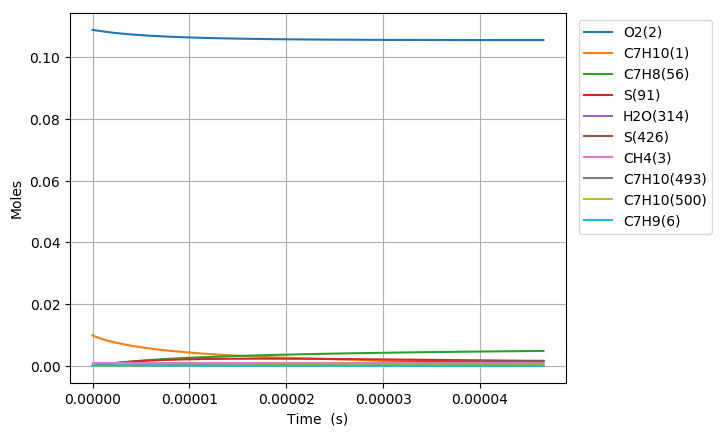

Source data for this figure (header and first rows):
Time (s), Volume (m^3), N2, Ar, He, Ne, C7H10(1), O2(2), CH4(3), C7H10(22), C7H9(6), C7H11(26), S(72), C7H9O2(62), C7H9O2(61), S(86), S(91), S(127), C7H8(56), S(123), C7H8(208), C7H11O(87), OH(D)(150), S(292)
0.0, 0.002518, 0.8813, 0.0, 0.0, 0.0, 0.00989, 0.1088, 0.001, 0.0, 0.0, 0.0, 0.0, 0.0, 0.0, 0.0, 0.0, 0.0, 0.0, 0.0, 0.0, 0.0, 0.0, 0.0
2.6056098264122364e-19, 0.002518, 0.8813, 0.0, 0.0, 0.0, 0.00989, 0.1088, 0.001, 2.552972307930281e-17, 1.9898906066564226e-16, 1.9898906081374846e-16, 2.1076067960391342e-25, 2.1049659554212984e-25, 1.4837021986158255e-25, 8.7776662524165003e-36, 1.5907281151415139e-40, 1.2312490841057291e-35, 3.5154013035738305e-41, 6.8154025768418479e-41, 1.8149084273720097e-55, 7.5654939066158814e-55, 7.5654987780400428e-55, 4.8715002103203747e-61
7.295707513954262e-19, 0.002518, 0.8813, 0.0, 0.0, 0.0, 0.00989, 0.1088, 0.001, 7.1483224622029935e-17, 5.5716936870255017e-16, 5.5716936959557444e-16, 1.2729945018668732e-24, 1.2698627660579344e-24, 8.9615601189546385e-25, 1.0404672171121483e-34, 1.8885124306730016e-39, 1.4546930436599231e-34, 5.312672694173582e-40, 8.0909582930346256e-40, 5.1185163745198668e-54, 1.6923698150280033e-53, 1.6923718252337692e-53, 2.0102371472381002e-59
1.6675902889038313e-18, 0.002518, 0.8813, 0.0, 0.0, 0.0, 0.00989, 0.1088, 0.001, 1.6339022770741242e-16, 1.2735299801436108e-15, 1.2735299844275408e-15, 6.1289205187729177e-24, 6.098246206240635e-24, 4.3146042525917446e-24, 1.0181273847470906e-33, 1.8541527275567919e-38, 1.413520819455115e-33, 5.7156807544914582e-39, 7.9431416068308363e-39, 1.1134927217398191e-52, 3.3438336280911822e-52, 3.3438415802560551e-52, 7.9522890137385487e-58
3.5436293639206414e-18, 0.002518, 0.8813, 0.0, 0.0, 0.0, 0.00989, 0.1088, 0.001, 3.4720423387789026e-16, 2.7062511845917475e-15, 2.7062512031647312e-15, 2.6766605853957801e-23, 2.6496589176148575e-23, 1.8842999933167602e-23, 8.9451555837978551e-33, 1.6399771328650856e-37, 1.2248534296817595e-32, 5.2547335703222423e-38, 7.0245352825386966e-38, 2.0646225260920176e-51, 5.9501592013343384e-51, 5.9501875819798169e-51, 2.8381088520435001e-56
7.295707513954261e-18, 0.002518, 0.8813, 0.0, 0.0, 0.0, 0.00989, 0.1088, 0.001, 7.1483224621769734e-16, 5.5716935205145935e-15, 5.5716935969321418e-15, 1.1174530822527127e-22, 1.0949712741849821e-22, 7.8665728683228589e-23, 7.4198286134775997e-32, 1.3784996683520946e-36, 9.8927799717453912e-32, 4.4973192824145315e-37, 5.9027232091170204e-37, 3.5499213667641516e-50, 1.0035765670964117e-49, 1.0035861562304015e-49, 9.5892836779291077e-55
1.4799863814021503e-17, 0.002518, 0.8813, 0.0, 0.0, 0.0, 0.00989, 0.1088, 0.001, 1.4500882708927174e-15, 1.1302577906353962e-14, 1.1302578209639096e-14, 4.5651602774494704e-22, 4.3842670165764202e-22, 3.2137446063946127e-22, 5.9267578025399554e-31, 1.1301774318546481e-35, 7.5200124808682238e-31, 3.7214211221691311e-36, 4.8364239350087712e-36, 5.8882524906121136e-49, 1.6483619152394409e-48, 1.648393441920198e-48, 3.1527172862966772e-53
2.980817641415598e-17, 0.002518, 0.8813, 0.0, 0.0, 0.0, 0.00989, 0.1088, 0.001, 2.9206003202243813e-15, 2.2764345577932568e-14, 2.2764346735741636e-14, 1.8453106298189427e-21, 1.7040784701059657e-21, 1.2990412239187036e-21, 4.5642756052901297e-30, 9.1524717781438382e-35, 5.3113095161470337e-30, 3.030989115754257e-35, 3.9118350559197373e-35, 9.6021838646397966e-48, 2.6720150900584746e-47, 2.672117344185844e-47, 1.0225572326506887e-51
5.982480161442495e-17, 0.002518, 0.8813, 0.0, 0.0, 0.0, 0.00989, 0.1088, 0.001, 5.8616244188142024e-15, 4.568787682772055e-14, 4.5687880990701989e-14, 7.4199117193827441e-21, 6.3595515614854441e-21, 5.223341591260741e-21, 3.3442687238549798e-29, 7.3667086216362255e-34, 3.3974302224060703e-29, 2.4523040704404124e-34, 3.1408433177077059e-34, 1.5545223003524763e-46, 4.3030349358494493e-46, 4.3033643488617057e-46, 3.2941815211590461e-50
1.1985805201496288e-16, 0.002518, 0.8813, 0.0, 0.0, 0.0, 0.00989, 0.1088, 0.001, 1.1743672615699823e-14, 9.1534924859339858e-14, 9.153493831164991e-14, 2.9757155327628032e-20, 2.226189820753841e-20, 2.0947567199570793e-20, 2.2728016951302032e-28, 5.9113246899081615e-33, 1.9251138989473667e-28, 1.9821089425612107e-33, 2.5079922864138811e-33, 2.513158689043408e-45, 6.9068008350296969e-45, 6.9078584322812808e-45, 1.0576137447723872e-48
2.399245528160387e-16, 0.002518, 0.8813, 0.0, 0.0, 0.0, 0.00989, 0.1088, 0.001, 2.3507769008294977e-14, 1.8322897271122011e-13, 1.8322900819770293e-13, 1.1918375954783383e-19, 7.0773661170480026e-20, 8.3896581563984711e-20, 1.3904398571004775e-27, 4.7362611642945627e-32, 9.6650964062696447e-28, 1.6083243983120416e-32, 1.9899546631662756e-32, 4.0774993094463767e-44, 1.1067213861834863e-43, 1.1070603366603936e-43, 3.3895575732040536e-47
4.800575544181904e-16, 0.002518, 0.8813, 0.0, 0.0, 0.0, 0.00989, 0.1088, 0.001, 4.703596178878093e-14, 3.6661691142007849e-13, 3.6661696894682559e-13, 4.7704504744609907e-19, 1.9879039862223042e-19, 3.3578139897854201e-19, 7.5237993215293731e-27, 3.7919015375891467e-31, 4.4106051832128326e-27, 1.3182055264433019e-31, 1.5628248333494813e-31, 6.6797365107819412e-43, 1.7716594646139326e-42, 1.7727446952599935e-42, 1.0852475172981171e-45
9.603235576224939e-16, 0.002518, 0.8813, 0.0, 0.0, 0.0, 0.00989, 0.1088, 0.001, 9.4092347330935398e-14, 7.3339224752842831e-13, 7.3339217435623973e-13, 1.9087968369436224e-18, 4.9225003891651982e-19, 1.3433746270407899e-18, 3.6347298397403177e-26, 3.0346940990831262e-30, 1.8930578497850892e-26, 1.1009244117114018e-30, 1.204744506563912e-30, 1.1144304582872379e-41, 2.8340923396072114e-41, 2.837564468592539e-41, 3.4721827381723837e-44
1.9208555640311007e-15, 0.002518, 0.8813, 0.0, 0.0, 0.0, 0.00989, 0.1088, 0.001, 1.8820511833997466e-13, 1.4669408785866443e-12, 1.4669397208445684e-12, 7.6363924471249541e-18, 1.1057826673622406e-18, 5.3728677869752465e-18, 1.6163982866621335e-25, 2.4282490644216208e-29, 7.8501189356224859e-26, 9.4697298844519418e-30, 8.977105412924814e-30, 1.913708395095545e-40, 4.5299861665618325e-40, 4.5410860904687554e-40, 1.1100094304718715e-42
3.8419195768483145e-15, 0.002518, 0.8813, 0.0, 0.0, 0.0, 0.00989, 0.1088, 0.001, 3.7643066005697434e-13, 2.9340300800358059e-12, 2.9340233566977997e-12, 3.0547753217273136e-17, 2.3432277379358692e-18, 2.1481187837201865e-17, 6.8361422807538374e-25, 1.9428360486039863e-28, 3.1964898923885905e-25, 8.4460126266338983e-29, 6.3090204540830704e-29, 3.4062284672281322e-39, 7.2312269551762462e-39, 7.2666660988463097e-39, 3.5439678492705641e-41
5.762983589665528e-15, 0.002518, 0.8813, 0.0, 0.0, 0.0, 0.00989, 0.1088, 0.001, 5.6465620147289552e-13, 4.401111238076252e-12, 4.4010955356261768e-12, 6.4915084966442856e-17, 3.5816793704111513e-18, 4.5630956316610554e-17, 1.4770313309433271e-24, 5.5555368132523848e-28, 6.8268393249446599e-25, 2.6089282553511498e-28, 1.6799899777276294e-28, 1.3336738500091146e-38, 2.6585513913980797e-38, 2.6747163742915695e-38, 1.6165225133139706e-40
7.684047602482743e-15, 0.002518, 0.8813, 0.0, 0.0, 0.0, 0.00989, 0.1088, 0.001, 7.5288174258773815e-13, 5.868184361500033e-12, 5.8681562578282687e-12, 1.1073818912736576e-16, 4.8202230851703733e-18, 7.7814295653648844e-17, 2.5418905855041815e-24, 1.1718649433526011e-27, 1.1674866179744846e-24, 5.8474426694837542e-28, 3.3312152609857459e-28, 3.5594159900166943e-38, 6.7357205690265488e-38, 6.7838623606040409e-38, 4.8142508376268301e-40
1.152617562811717e-14, 0.002518, 0.8813, 0.0, 0.0, 0.0, 0.00989, 0.1088, 0.001, 1.1293328241108111e-12, 8.8023117762115406e-12, 8.8022508146132506e-12, 2.2926977797550161e-16, 7.2973156087922525e-18, 1.6101086696435619e-16, 5.3086533072207942e-24, 3.2009345636748926e-27, 2.422503489528168e-24, 1.7520667333106916e-27, 8.2580627919647675e-28, 1.3472550736028044e-37, 2.3514329916216666e-37, 2.372474497357198e-37, 2.1041815552255217e-39
1.5368303653751598e-14, 0.002518, 0.8813, 0.0, 0.0, 0.0, 0.00989, 0.1088, 0.001, 1.5057839045267119e-12, 1.1736409710467024e-11, 1.1736303242579043e-11, 3.8992667829539017e-16, 9.7743796412345143e-18, 2.7368441562571509e-16, 9.0735677474006189e-24, 6.6977919667774394e-27, 4.1243135797808892e-24, 3.9167283887778903e-27, 1.5904344180007479e-27, 3.5633926748966827e-37, 5.8671845513568541e-37, 5.9284194377128866e-37, 6.1235780153141e-39
1.9210431679386025e-14, 0.002518, 0.8813, 0.0, 0.0, 0.0, 0.00989, 0.1088, 0.001, 1.8822349837563577e-12, 1.467047611098987e-11, 1.467031053385146e-11, 5.9571651372833362e-16, 1.2251425102692633e-17, 4.1788795782362288e-16, 1.3907898954255696e-23, 1.2193728190442455e-26, 6.3040351984026525e-24, 7.4981347157817425e-27, 2.6728982271670021e-27, 7.9270922247893317e-37, 1.2429809496808498e-36, 1.2578312344728264e-36, 1.4850499622902379e-38
2.689468773065488e-14, 0.002518, 0.8813, 0.0, 0.0, 0.0, 0.00989, 0.1088, 0.001, 2.6351371385823735e-12, 2.0538512684650693e-11, 2.0538186880085302e-11, 1.1455209848123201e-15, 1.7205425809579192e-17, 8.0251100835394934e-16, 2.6851773240314231e-23, 3.2199053384642741e-26, 1.2121858672117113e-23, 2.1423757619551747e-26, 5.8933211762318252e-27, 3.1865819681954619e-36, 4.5323755616655917e-36, 4.608852583558649e-36, 7.6478089377891411e-38
4.226319983319259e-14, 0.002518, 0.8813, 0.0, 0.0, 0.0, 0.00989, 0.1088, 0.001, 4.1409414337902193e-12, 3.2274205285943994e-11, 3.2273390060482704e-11, 2.7945962361224461e-15, 2.7113107607024675e-17, 1.9522577034945815e-15, 6.5759027398986659e-23, 1.2453928840625136e-25, 2.9524890895216205e-23, 9.0302245070962056e-26, 1.6630114223095978e-26, 2.2437841636763017e-35, 2.8417691578271039e-35, 2.92351331919981e-35, 8.1745198351416101e-37
5.76317119357303e-14, 0.002518, 0.8813, 0.0, 0.0, 0.0, 0.00989, 0.1088, 0.001, 5.6467457097226267e-12, 4.4009392772467316e-11, 4.4007859997847732e-11, 5.1768534530319726e-15, 3.7020362822411068e-17, 3.607058538166629e-15, 1.2203889666740386e-22, 3.0913775645606398e-25, 5.4583211580596407e-23, 2.331826661875267e-25, 3.3141318452141376e-26, 7.6190658395456687e-35, 9.1866356927700151e-35, 9.5256767093475717e-35, 3.3904506938138213e-36
7.300022403826801e-14, 0.002518, 0.8813, 0.0, 0.0, 0.0, 0.00989, 0.1088, 0.001, 7.1525499663839957e-12, 5.5744079010133204e-11, 5.57415969546418e-11, 8.2920301886279681e-15, 4.6927194886712781e-17, 5.7630476109678953e-15, 1.9568516241266468e-22, 6.1712567402391685e-25, 8.7238223860944473e-23, 4.7678674281160306e-25, 5.5418276009752224e-26, 1.9089434234209771e-34, 2.2278585423697969e-34, 2.3267467381519286e-34, 9.8889312271760179e-36
8.836873614080572e-14, 0.002518, 0.8813, 0.0, 0.0, 0.0, 0.00989, 0.1088, 0.001, 8.658354203775828e-12, 6.7478267888335287e-11, 6.7474601086092726e-11, 1.2139971220431287e-14, 5.6833607020911122e-17, 8.4163355304287528e-15, 2.8669414666614447e-22, 1.0807233522486506e-24, 1.2743097482149006e-22, 8.4870191008508969e-25, 8.3420023813292041e-26, 4.0141088752592094e-34, 4.569652937578805e-34, 4.8059023085609665e-34, 2.3625188593073397e-35
1.1910576034588114e-13, 0.002518, 0.8813, 0.0, 0.0, 0.0, 0.00989, 0.1088, 0.001, 1.1669962620751892e-11, 9.0945167713058499e-11, 9.0938411275408795e-11, 2.2033743734274271e-14, 7.6645183422876272e-17, 1.5200661192454484e-14, 5.2079073499247788e-22, 2.5943790069222944e-24, 2.3021526587327999e-22, 2.0793332082795368e-24, 1.5642444138120287e-25, 1.2824793490905434e-33, 1.4063087011836201e-33, 1.4996931429065356e-33, 9.3385311945885572e-35
1.4984278455095656e-13, 0.002518, 0.8813, 0.0, 0.0, 0.0, 0.00989, 0.1088, 0.001, 1.4681570960653128e-11, 1.1441012269394396e-10, 1.1439929144136765e-10, 3.4857295434494676e-14, 9.6455117789248803e-17, 2.3929588203681661e-14, 8.2430791540760311e-22, 5.1090148452499702e-24, 3.6247458367388335e-22, 4.1449365572086925e-24, 2.5179740548124494e-25, 3.1367983931308681e-33, 3.3474587548042439e-33, 3.6152690885210523e-33, 2.6781252354788963e-34
1.8057980875603198e-13, 0.002518, 0.8813, 0.0, 0.0, 0.0, 0.00989, 0.1088, 0.001, 1.7693179223480765e-11, 1.3787316440604777e-10, 1.3785724246075527e-10, 5.0609749543490914e-14, 1.1626343665215731e-16, 3.4571541490413025e-14, 1.1972249128239264e-21, 8.8975913767222054e-24, 5.2373033339861327e-22, 7.2756241985905209e-24, 3.6917067243069814e-25, 6.5301814229052457e-33, 6.8147582476952413e-33, 7.4520020271345552e-33, 6.3724827592374863e-34
2.2077105711470306e-13, 0.002518, 0.8813, 0.0, 0.0, 0.0, 0.00989, 0.1088, 0.001, 2.1631110601244072e-11, 1.6855023163035478e-10, 1.6852607165564672e-10, 7.5624844337807149e-14, 1.4216208751645931e-16, 5.1322708558839227e-14, 1.7895156088440127e-21, 1.6221085921519445e-23, 7.7757082610862608e-22, 1.3348428589557426e-23, 5.5526264764748258e-25, 1.4600290421418426e-32, 1.4826493723497785e-32, 1.6510097361073287e-32, 1.6836125941758957e-33
2.6096230547337414e-13, 0.002518, 0.8813, 0.0, 0.0, 0.0, 0.00989, 0.1088, 0.001, 2.5569041847228941e-11, 1.9922414429767149e-10, 1.9918989585066705e-10, 1.0564452155607073e-13, 1.6805807499108599e-16, 7.122801790559273e-14, 2.5003889873553141e-21, 2.6771299637773949e-23, 1.0792197953794127e-21, 2.2111026121041863e-23, 7.776325168546073e-25, 2.863113210281185e-32, 2.83563367737806e-32, 3.2186677423207669e-32, 3.8303528962510454e-33
3.011535538320452e-13, 0.002518, 0.8813, 0.0, 0.0, 0.0, 0.00989, 0.1088, 0.001, 2.9506972961435703e-11, 2.2989496680600859e-10, 2.2984871685369668e-10, 1.4066697332696995e-13, 1.9395145324661904e-16, 9.4223071476025489e-14, 3.3298022111720577e-21, 4.1141447664857698e-23, 1.4277011365795169e-21, 3.4049346528271292e-23, 1.0355385998183542e-24, 5.0933645457273578e-32, 4.93350831759169e-32, 5.703879037034647e-32, 7.7037170630830197e-33
3.413448021907163e-13, 0.002518, 0.8813, 0.0, 0.0, 0.0, 0.00989, 0.1088, 0.001, 3.3444903943865201e-11, 2.6056276159145545e-10, 2.6050253647567336e-10, 1.8069038872313836e-13, 2.1984227504041194e-16, 1.2024543313953079e-13, 4.2777123706951467e-21, 5.9920298832973237e-23, 1.8220684826705486e-21, 4.964060373585456e-23, 1.3282620678184682e-24, 8.4197357534392055e-32, 7.9906652973088346e-32, 9.4054647386913865e-32, 1.4147985810744647e-32
3.8153605054938737e-13, 0.002518, 0.8813, 0.0, 0.0, 0.0, 0.00989, 0.1088, 0.001, 3.738283479451795e-11, 2.9122759031957958e-10, 2.9115135652878752e-10, 2.2571295556287324e-13, 2.4573059264957443e-16, 1.4923343728622301e-13, 5.3440765266037506e-21, 8.3702213900668693e-23, 2.2613871456756757e-21, 6.9361943448127742e-23, 1.6550944537452291e-24, 1.3149859353773842e-31, 1.2244379236044451e-31, 1.4666149312688989e-31, 2.4217641752153932e-32
4.2172729890805845e-13, 0.002518, 0.8813, 0.0, 0.0, 0.0, 0.00989, 0.1088, 0.001, 4.1320765513394586e-11, 3.2188951347792374e-10, 3.2179517882553407e-10, 2.7573286136027549e-13, 2.7161645704473334e-16, 1.8112659633232646e-13, 6.5288517323700105e-21, 1.130804851165371e-22, 2.744740293386353e-21, 9.3686019227537502e-23, 2.0153406436851029e-24, 1.9619642166922852e-31, 1.7946161245667587e-31, 2.1861284472647743e-31, 3.9151068554685141e-32
5.021097956254007e-13, 0.002518, 0.8813, 0.0, 0.0, 0.0, 0.00989, 0.1088, 0.001, 4.919662655582164e-11, 3.8320487717054626e-10, 3.8306783739744603e-10, 3.9075744233778331e-13, 3.2338102366263908e-16, 2.5339429368761865e-13, 9.2534635654938561e-21, 1.9101264682710164e-22, 3.8400019252264932e-21, 1.5801243078334085e-22, 2.833380131803617e-24, 3.9381542892808404e-31, 3.4820315586004253e-31, 4.3859242717370214e-31, 9.0388566500736831e-32
5.725621301243087e-13, 0.002518, 0.8813, 0.0, 0.0, 0.0, 0.00989, 0.1088, 0.001, 5.6099531845484833e-11, 4.3693655920307354e-10, 4.3675467211667132e-10, 5.079926868781302e-13, 3.6874318115599162e-16, 3.25736864480527e-13, 1.203056476599439e-20, 2.8345481501837492e-22, 4.9364140093669478e-21, 2.3399229445461799e-22, 3.6539033319188112e-24, 6.6511889780704844e-31, 5.7173331563227427e-31, 7.4116360828814304e-31, 1.6942843015877989e-31
6.35969231173326e-13, 0.002518, 0.8813, 0.0, 0.0, 0.0, 0.00989, 0.1088, 0.001, 6.2312146259985284e-11, 4.8528813892834282e-10, 4.8505971556987848e-10, 6.2661110452887799e-13, 4.0956326827797827e-16, 3.9777819173682865e-13, 1.4840516693311464e-20, 3.8873018949520033e-22, 6.0282710816576643e-21, 3.2016419228323875e-22, 4.4721133467878969e-24, 1.0112228760753083e-30, 8.4831287212207918e-31, 1.1280093025457912e-30, 2.7969254943003616e-31
7.276259788417526e-13, 0.002518, 0.8813, 0.0, 0.0, 0.0, 0.00989, 0.1088, 0.001, 7.1292654524404773e-11, 5.5517053256759203e-10, 5.5486408002040061e-10, 8.2000979768448563e-13, 4.6856041716117891e-16, 5.1308870191972499e-13, 1.942206632919943e-20, 5.8283309287095791e-22, 7.7759305366626067e-21, 4.7823390008879722e-22, 5.7833605415620548e-24, 1.729523346857258e-30, 1.402479423193557e-30, 1.9333833993028646e-30, 5.308943504714021e-31
8.192827265101792e-13, 0.002518, 0.8813, 0.0, 0.0, 0.0, 0.00989, 0.1088, 0.001, 8.0273162103510061e-11, 6.250402581548244e-10, 6.2464253342953541e-10, 1.0393173616752884e-12, 5.2754687011841604e-16, 6.4106510470813808e-13, 2.4617522010327139e-20, 8.3293199518057685e-22, 9.715571511942041e-21, 6.806554351662817e-22, 7.2402826434815659e-24, 2.7741835400723557e-30, 2.1775025401513321e-30, 3.1093582230589141e-30, 9.3183477875383089e-31
9.109394741786059e-13, 0.002518, 0.8813, 0.0, 0.0, 0.0, 0.00989, 0.1088, 0.001, 8.9253668997305014e-11, 6.9489789454612329e-10, 6.9439509721489362e-10, 1.2845123789455454e-12, 5.8652311585199102e-16, 7.8112854359759499e-13, 3.0426376251554695e-20, 1.1462250856045706e-21, 1.1838420069866138e-20, 9.3264036447504668e-22, 8.8362217973946363e-24, 4.2304178787784501e-30, 3.2180795806071382e-30, 4.7556214969274212e-30, 1.5375007701213597e-30
1e-12, 0.002518, 0.8813, 0.0, 0.0, 0.0, 0.00989, 0.1088, 0.001, 9.7979798019774819e-11, 7.6276572347218782e-10, 7.6214710608976923e-10, 1.5475397485320092e-12, 6.4381949598208654e-16, 9.2827856976184459e-13, 3.6657793141170467e-20, 1.5180380178794793e-21, 1.4068686667372061e-20, 1.2298401274864398e-21, 1.0514090668155183e-23, 6.1293157796936672e-30, 4.5275664665485504e-30, 6.9116890750843049e-30, 2.3840487097788922e-30
1.0025962218470325e-12, 0.002518, 0.8813, 0.0, 0.0, 0.0, 0.00989, 0.1088, 0.001, 9.823417520579312e-11, 7.6474399418716208e-10, 7.6412179277695136e-10, 1.5555734490675045e-12, 6.4548962086811523e-16, 9.3272657250806009e-13, 3.6848121973586556e-20, 1.5299417111210321e-21, 1.4136102585170915e-20, 1.2393258726891198e-21, 1.0564824414001711e-23, 6.1927839200928195e-30, 4.570601096373101e-30, 6.9839074221161701e-30, 2.4132312246656746e-30
1.0942529695154591e-12, 0.002518, 0.8813, 0.0, 0.0, 0.0, 0.00989, 0.1088, 0.001, 1.0721468072897755e-10, 8.345790843224762e-10, 8.3382264149837605e-10, 1.8524791894151886e-12, 7.0444683024805693e-16, 1.0953319465126664e-12, 4.3882252518937448e-20, 1.99134370740621e-21, 1.6600627415595757e-20, 1.6057796489785287e-21, 1.2420026234234322e-23, 8.7650929343945452e-30, 6.28287919140228e-30, 9.9180978801762342e-30, 3.6350895998701672e-30
1.1859097171838858e-12, 0.002518, 0.8813, 0.0, 0.0, 0.0, 0.00989, 0.1088, 0.001, 1.1619518556686094e-10, 9.0440366810111127e-10, 9.0349766474387807e-10, 2.1752082353141851e-12, 7.6339516892031361e-16, 1.2684415161886593e-12, 5.1528261655480647e-20, 2.5377255197128375e-21, 1.9224368143160368e-20, 2.0370038456056463e-21, 1.4396040562622676e-23, 1.2060290203270712e-29, 8.4039434814332375e-30, 1.3694268075565824e-29, 5.2901133449589045e-30
1.2775664648523124e-12, 0.002518, 0.8813, 0.0, 0.0, 0.0, 0.00989, 0.1088, 0.001, 1.251756897194457e-10, 9.7421822562376576e-10, 9.7314688386043729e-10, 2.5237392398153043e-12, 8.223350421289416e-16, 1.4515751804740747e-12, 5.978564357108606e-20, 3.1764136673819223e-21, 2.2000047702234229e-20, 2.5379385336659e-21, 1.6487345413331849e-23, 1.6200326056873932e-29, 1.0983853846497407e-29, 1.8460717162542106e-29, 7.4765315203359409e-30
1.4608799601891657e-12, 0.002518, 0.8813, 0.0, 0.0, 0.0, 0.00989, 0.1088, 0.001, 1.4313669596872734e-10, 1.1138190736570606e-09, 1.1123679950066257e-09, 3.298121824825191e-12, 9.4019092206920112e-16, 1.8461030355625412e-12, 7.8132504576058975e-20, 4.7601744208471659e-21, 2.7979761853354027e-20, 3.7684121200873056e-21, 2.0994989294369162e-23, 2.7547041347418644e-29, 1.7724590978027964e-29, 3.1619121960309942e-29, 1.3893789944722017e-29
1.644193455526019e-12, 0.002518, 0.8813, 0.0, 0.0, 0.0, 0.00989, 0.1088, 0.001, 1.6109769947683663e-10, 1.253385048024067e-09, 1.2514861453612193e-09, 4.1754565203327736e-12, 1.0580173573310953e-15, 2.275495907438743e-12, 9.891879736510234e-20, 6.8018737249847656e-21, 3.4487937687818601e-20, 5.3356171977041594e-21, 2.5903627539770157e-23, 4.395669523854859e-29, 2.6920433095834624e-29, 5.082622652615413e-29, 2.3904302672469046e-29
1.8091756013291868e-12, 0.002518, 0.8813, 0.0, 0.0, 0.0, 0.00989, 0.1088, 0.001, 1.7726260029044198e-10, 1.3789671879464999e-09, 1.3766045898325432e-09, 5.0529411718567625e-12, 1.164038152201639e-15, 2.6891791026678937e-12, 1.1970884287387316e-19, 9.0803182658260234e-21, 4.0758025005073664e-20, 7.0651360267683593e-21, 3.0634579198717179e-23, 6.4116703430021179e-29, 3.7646081353236495e-29, 7.4628959629277167e-29, 3.6980269736722512e-29
1.9741577471323547e-12, 0.002518, 0.8813, 0.0, 0.0, 0.0, 0.00989, 0.1088, 0.001, 1.9342749888371323e-10, 1.504525683406875e-09, 1.5016398977211523e-09, 6.0135553745583149e-12, 1.2700389835297422e-15, 3.1264997502567862e-12, 1.4246862818066997e-19, 1.1822003054418649e-20, 4.7386393746374615e-20, 9.1248825072072567e-21, 3.5637393496573471e-23, 9.0453151686706495e-29, 5.1017781825588561e-29, 1.0597925253566558e-28, 5.4957142489596334e-29
2.1391398929355226e-12, 0.002518, 0.8813, 0.0, 0.0, 0.0, 0.00989, 0.1088, 0.001, 2.095923952566555e-10, 1.6300624435388232e-09, 1.6265921926816272e-09, 7.0571754738892732e-12, 1.3760214631363695e-15, 3.5855487150591456e-12, 1.6719522331316385e-19, 1.5071174536605395e-20, 5.4344106459052422e-20, 1.1541437992678708e-20, 4.0890112307617682e-23, 1.2408628000301371e-28, 6.7353565251028103e-29, 1.4633862767258238e-28, 7.8978190403078446e-29
2.3041220387386905e-12, 0.002518, 0.8813, 0.0, 0.0, 0.0, 0.00989, 0.1088, 0.001, 2.25757289409273e-10, 1.7555792232018225e-09, 1.7514615981846717e-09, 8.183677999166688e-12, 1.4819870727334417e-15, 4.0645711361942875e-12, 1.9388570265567832e-19, 1.8872409625685931e-20, 6.1604564081341064e-20, 1.4341038902763699e-20, 4.6372552694819527e-23, 1.6622215625877276e-28, 8.6974867569688181e-29, 1.9730231851607645e-28, 1.1031693775102211e-28
2.4691041845418584e-12, 0.002518, 0.8813, 0.0, 0.0, 0.0, 0.00989, 0.1088, 0.001, 2.4192218134156889e-10, 1.88107763551628e-09, 1.8762482375174991e-09, 9.3929396631807886e-12, 1.5879371744211343e-15, 4.5619538919573013e-12, 2.2253714493990099e-19, 2.3270614542131127e-20, 6.9143315943482453e-20, 1.7549620401853881e-20, 5.2066161866554951e-23, 2.1815157212750652e-28, 1.1020614983283473e-28, 2.60600262462513e-28, 1.5037853083218465e-28
2.6340863303450263e-12, 0.002518, 0.8813, 0.0, 0.0, 0.0, 0.00989, 0.1088, 0.001, 2.5808707105354604e-10, 2.0065591633396691e-09, 2.0009522337840126e-09, 1.0684837362024761e-11, 1.6938730200684709e-15, 5.0762141236766433e-12, 2.5314663324085079e-19, 2.8311024134314971e-20, 7.6937885819680558e-20, 2.119285654887901e-20, 5.7953884347975301e-23, 2.8124909879579719e-28, 1.3737469917109311e-28, 3.3809810900544972e-28, 2.007009393670774e-28
2.799068476148194e-12, 0.002518, 0.8813, 0.0, 0.0, 0.0, 0.00989, 0.1088, 0.001, 2.742519585452068e-10, 2.1320251697855906e-09, 2.1255737099049536e-09, 1.2059248174940103e-11, 1.7997957605971513e-15, 5.6059887166432327e-12, 2.8571125497321247e-19, 3.4039201184155423e-20, 8.4967612486735328e-20, 2.5296197048731807e-20, 6.4020042662939673e-23, 3.5697226914610983e-28, 1.6881052125012864e-28, 4.3179821883417117e-28, 2.6295605728711216e-28
2.964050621951362e-12, 0.002518, 0.8813, 0.0, 0.0, 0.0, 0.00989, 0.1088, 0.001, 2.9041684381655298e-10, 2.2574769078735904e-09, 2.2501127886181588e-09, 1.3516049364069828e-11, 1.9057064541193514e-15, 6.1500246502899203e-12, 3.2022810188548905e-19, 4.0501035479274695e-20, 9.3213503458218556e-20, 2.9884900821958137e-20, 7.0250225885228507e-23, 4.4686086771666083e-28, 2.0484625501078105e-28, 5.438406469205964e-28, 3.3895076519377655e-28
3.12903276775453e-12, 0.002518, 0.8813, 0.0, 0.0, 0.0, 0.00989, 0.1088, 0.001, 3.0658172686758592e-10, 2.38291552941333e-09, 2.3745695924788726e-09, 1.5055118374140528e-11, 2.0116060729627457e-15, 6.7071701140094928e-12, 3.5669427005247001e-19, 4.7742742744005402e-20, 1.0165810032371074e-19, 3.4984066802492015e-20, 7.6631186012707803e-23, 5.5253631958824865e-28, 2.4581709126507082e-28, 6.7650411771809255e-28, 4.3062798103055681e-28
3.294014913557698e-12, 0.002518, 0.8813, 0.0, 0.0, 0.0, 0.00989, 0.1088, 0.001, 3.2274660769830707e-10, 2.5083420931838981e-09, 2.4989442438600631e-09, 1.6676332832150785e-11, 2.1174955110554275e-15, 7.2763663278445286e-12, 3.9510685986784568e-19, 5.5810863611214303e-20, 1.1028535477203586e-19, 4.0618662259289192e-20, 8.315074562697276e-23, 6.7570117667887644e-28, 2.9206071109981155e-28, 8.3220700096715592e-28, 5.4006769150284489e-28
3.4589970593608658e-12, 0.002518, 0.8813, 0.0, 0.0, 0.0, 0.00989, 0.1088, 0.001, 3.3891148630871736e-10, 2.633757572455254e-09, 2.6232368649526978e-09, 1.8379570547098307e-11, 2.2233755903870403e-15, 7.8566400210324661e-12, 4.3546297603774244e-19, 6.4752262692839256e-20, 1.1908051458584508e-19, 4.6813548840278771e-20, 8.9797711522085848e-23, 8.1813869637724385e-28, 3.4391725191267891e-28, 1.0135082892990927e-27, 6.6948795761307206e-28
3.6239792051640337e-12, 0.002518, 0.8813, 0.0, 0.0, 0.0, 0.00989, 0.1088, 0.001, 3.5507636269881783e-10, 2.7591628618960553e-09, 2.7474475777659891e-09, 2.0164709509728658e-11, 2.3292470661475105e-15, 8.4470965241733823e-12, 4.7775972757477205e-19, 7.4614127695379761e-20, 1.2803001893710324e-19, 5.3593506471475938e-20, 9.6561793219184701e-23, 9.8171250389845114e-28, 4.0172929054091667e-28, 1.2231085741588712e-27, 8.2124590137788291e-28
3.7889613509672015e-12, 0.002518, 0.8813, 0.0, 0.0, 0.0, 0.00989, 0.1088, 0.001, 3.7124123686860925e-10, 2.8845587839189772e-09, 2.8715765041276567e-09, 2.2031627892277564e-11, 2.4351106326289237e-15, 9.0469134239125934e-12, 5.2199422779192088e-19, 8.5443968516141902e-20, 1.3712140220881535e-19, 6.098325525725697e-20, 1.0343353155497383e-22, 1.1683663290426576e-27, 4.6584182891648891e-28, 1.4638510173193565e-27, 9.9783868556938524e-28
... 652 more rows
